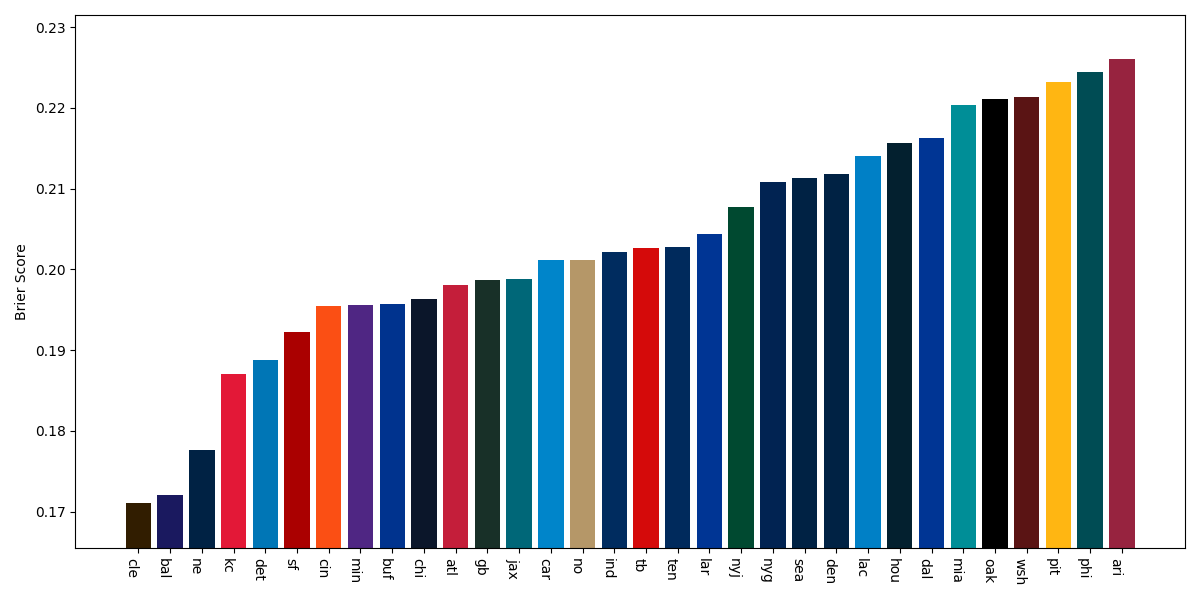

Source data for this figure (header and first rows):
team, brier_score
cle, 0.171
bal, 0.1721
ne, 0.1777
kc, 0.187
det, 0.1888
sf, 0.1923
cin, 0.1955
min, 0.1956
buf, 0.1957
chi, 0.1963
atl, 0.198
gb, 0.1987
jax, 0.1988
car, 0.2011
no, 0.2012
ind, 0.2022
tb, 0.2026
ten, 0.2027
lar, 0.2043
nyj, 0.2078
nyg, 0.2108
sea, 0.2113
den, 0.2119
lac, 0.214
hou, 0.2156
dal, 0.2162
mia, 0.2203
oak, 0.2211
wsh, 0.2214
pit, 0.2232
phi, 0.2244
ari, 0.226
